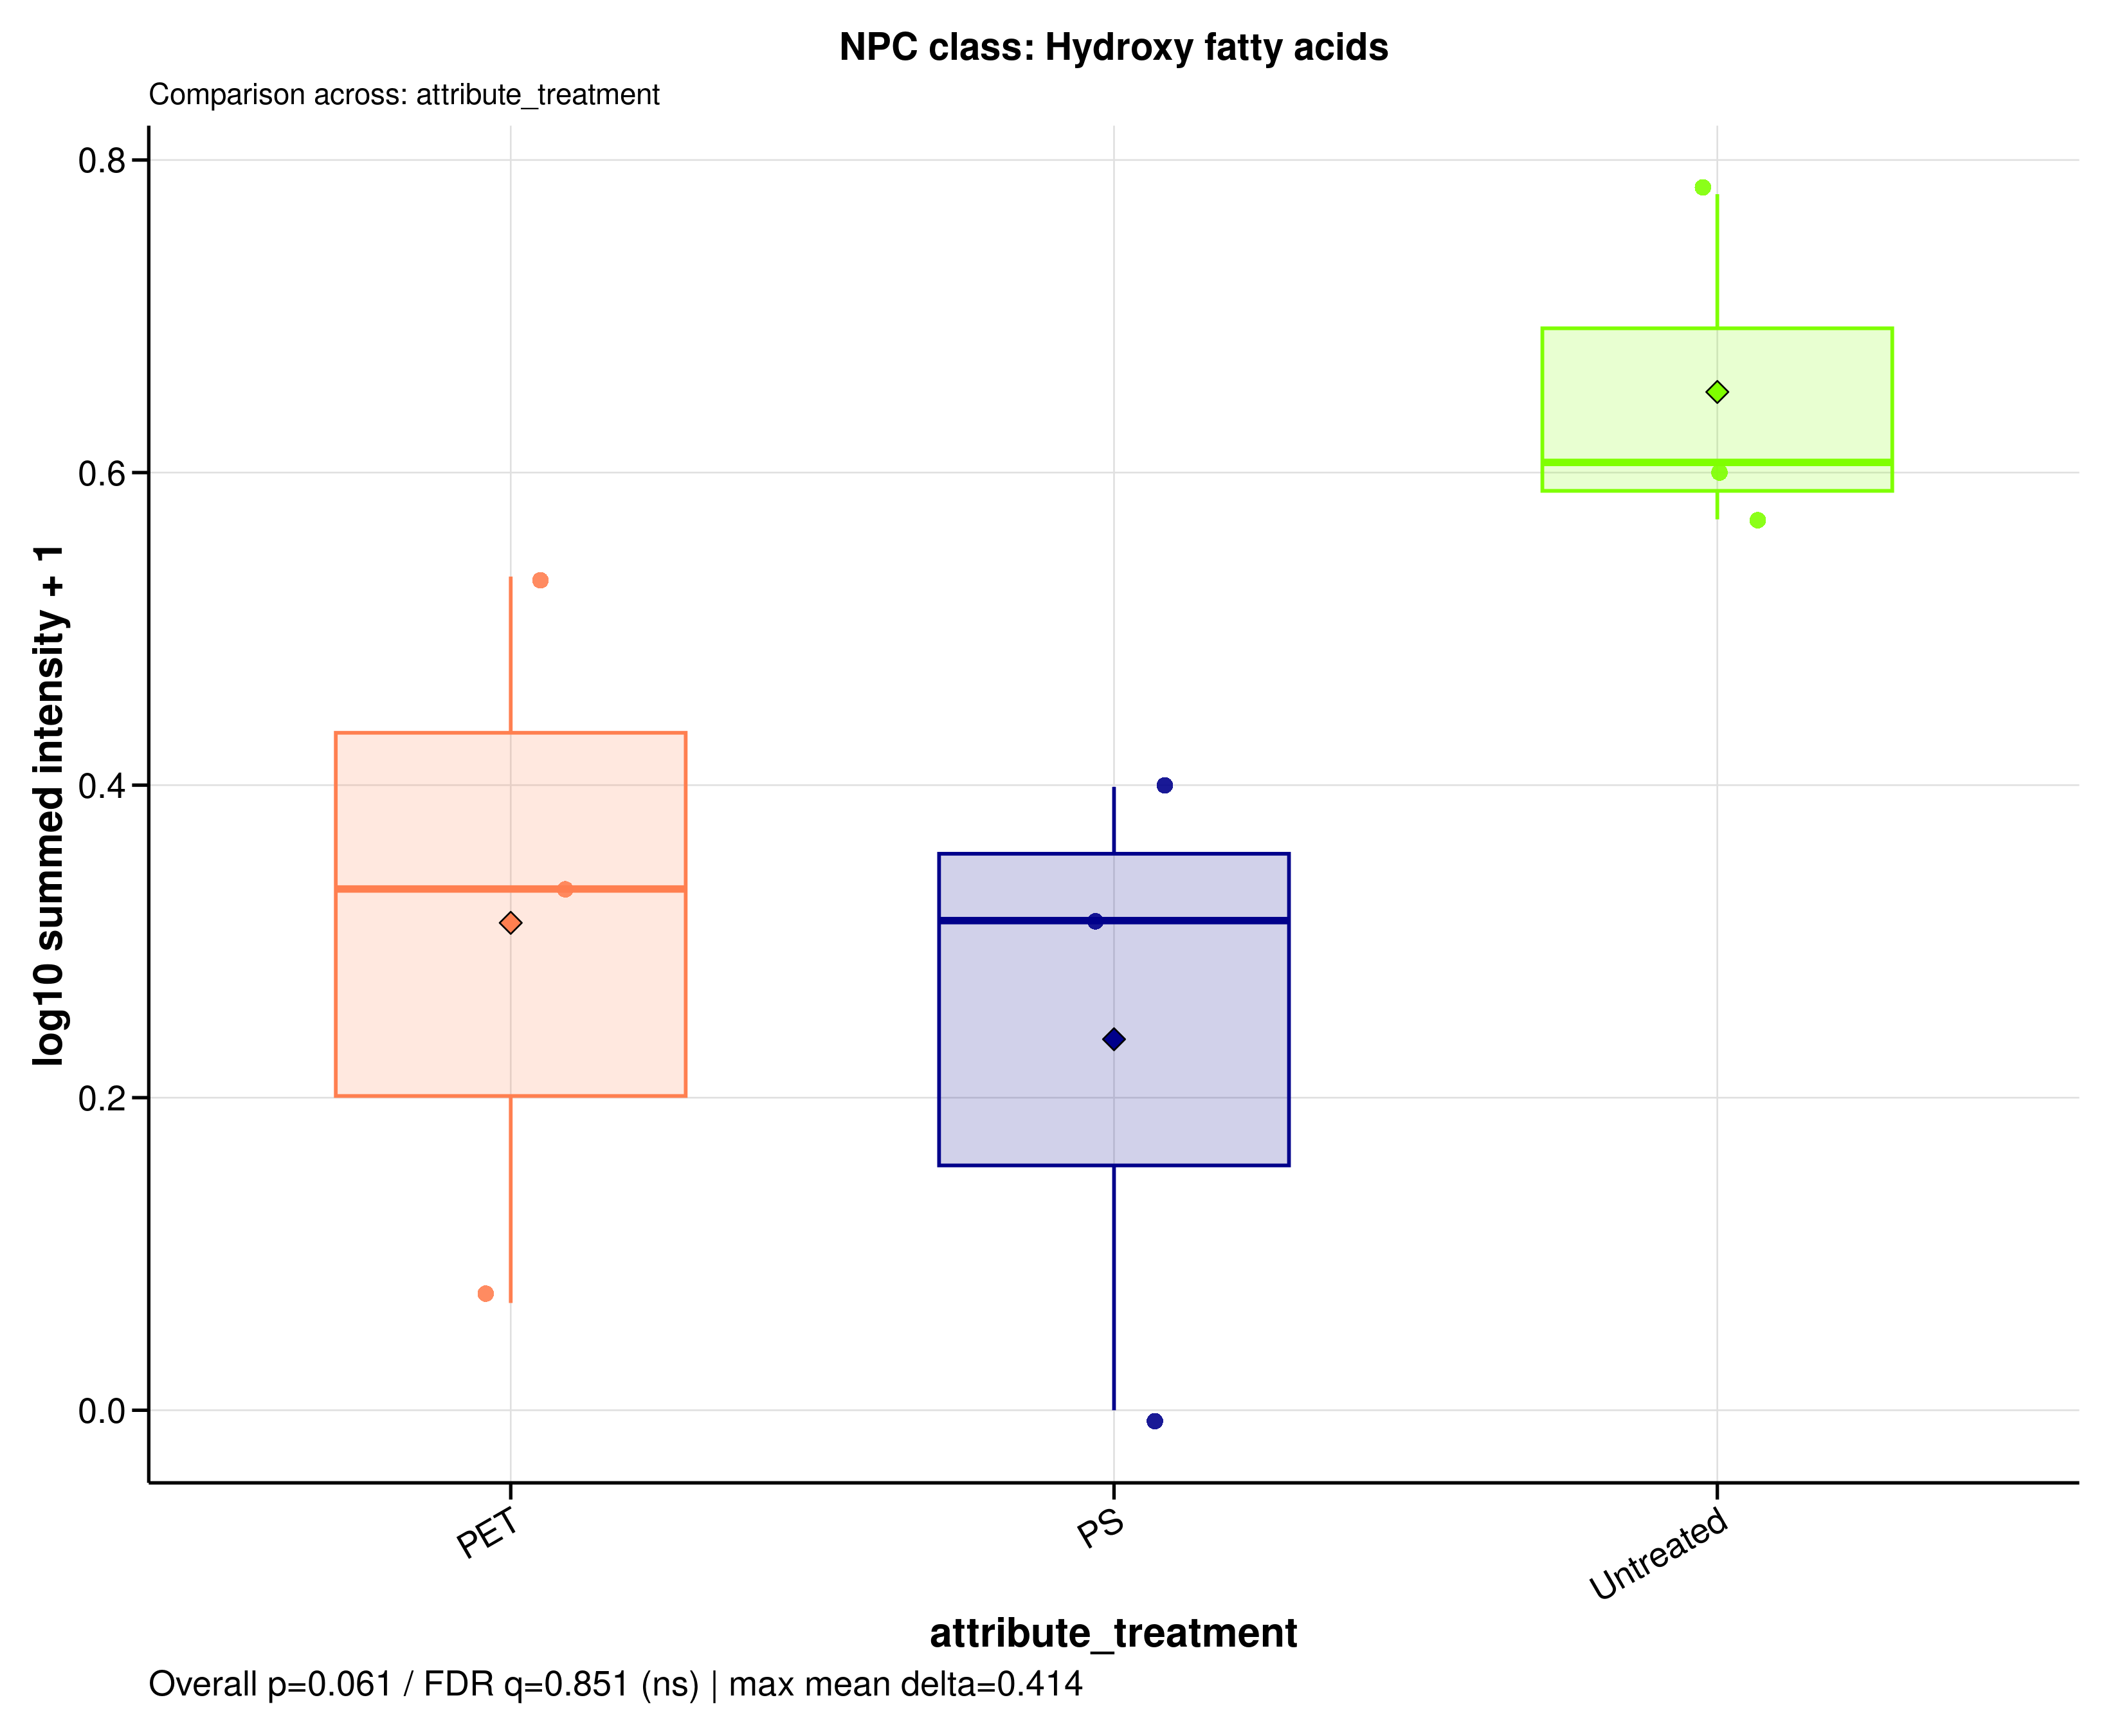

The file beside this chart, header and first rows:
sample_id	group	data_source	npc_level	npc_term	npc_label	npc_plot_label	npc_pathway	npc_superclass	npc_class	n_features	summed_intensity	plot_intensity	npc_overall_test	npc_overall_p_value	npc_overall_q_value	npc_overall_significance	npc_max_mean_difference	npc_max_median_difference
A549_110626_PET100	PET	filtered	class	Hydroxy fatty acids	NPC class: Hydroxy fatty acids	Hydroxy fatty acids	Fatty acids	Fatty Acids and Conjugates	Hydroxy fatty acids	5	2.416	0.5335	kruskal_wallis	0.06081	0.8514	ns	0.4142	0.2932
A549_110626_PS100	PS	filtered	class	Hydroxy fatty acids	NPC class: Hydroxy fatty acids	Hydroxy fatty acids	Fatty acids	Fatty Acids and Conjugates	Hydroxy fatty acids	5	0	0	kruskal_wallis	0.06081	0.8514	ns	0.4142	0.2932
A549_110626_untreated	Untreated	filtered	class	Hydroxy fatty acids	NPC class: Hydroxy fatty acids	Hydroxy fatty acids	Fatty acids	Fatty Acids and Conjugates	Hydroxy fatty acids	5	3.041	0.6065	kruskal_wallis	0.06081	0.8514	ns	0.4142	0.2932
A549_180626_PET100	PET	filtered	class	Hydroxy fatty acids	NPC class: Hydroxy fatty acids	Hydroxy fatty acids	Fatty acids	Fatty Acids and Conjugates	Hydroxy fatty acids	5	1.155	0.3335	kruskal_wallis	0.06081	0.8514	ns	0.4142	0.2932
A549_180626_PS100	PS	filtered	class	Hydroxy fatty acids	NPC class: Hydroxy fatty acids	Hydroxy fatty acids	Fatty acids	Fatty Acids and Conjugates	Hydroxy fatty acids	5	1.505	0.3989	kruskal_wallis	0.06081	0.8514	ns	0.4142	0.2932
A549_180626_untreated	Untreated	filtered	class	Hydroxy fatty acids	NPC class: Hydroxy fatty acids	Hydroxy fatty acids	Fatty acids	Fatty Acids and Conjugates	Hydroxy fatty acids	5	2.716	0.5701	kruskal_wallis	0.06081	0.8514	ns	0.4142	0.2932
A549_210626_PET100	PET	filtered	class	Hydroxy fatty acids	NPC class: Hydroxy fatty acids	Hydroxy fatty acids	Fatty acids	Fatty Acids and Conjugates	Hydroxy fatty acids	5	0.1712	0.06864	kruskal_wallis	0.06081	0.8514	ns	0.4142	0.2932
A549_210626_PS100	PS	filtered	class	Hydroxy fatty acids	NPC class: Hydroxy fatty acids	Hydroxy fatty acids	Fatty acids	Fatty Acids and Conjugates	Hydroxy fatty acids	5	1.057	0.3133	kruskal_wallis	0.06081	0.8514	ns	0.4142	0.2932
A549_210626_untreated	Untreated	filtered	class	Hydroxy fatty acids	NPC class: Hydroxy fatty acids	Hydroxy fatty acids	Fatty acids	Fatty Acids and Conjugates	Hydroxy fatty acids	5	5	0.7782	kruskal_wallis	0.06081	0.8514	ns	0.4142	0.2932
